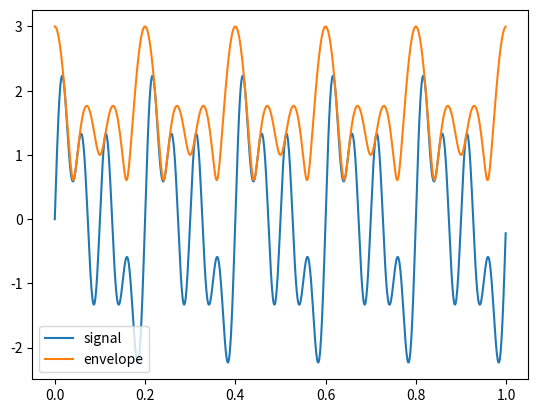

Write Python code to recreate this figure.
import numpy as np
from scipy.signal import hilbert
import matplotlib.pyplot as plt

# 生成一个测试信号
t = np.linspace(0, 1, 1000, endpoint=False)
signal = np.sin(2 * np.pi * 5 * t) + np.sin(2 * np.pi * 10 * t) + np.sin(2 * np.pi * 20 * t)

# 计算希尔伯特变换
analytic_signal = hilbert(signal)

# 计算幅度包络
amplitude_envelope = np.abs(analytic_signal)

# 绘制原始信号和包络
plt.plot(t, signal, label='signal')
plt.plot(t, amplitude_envelope, label='envelope')
plt.legend()
plt.show()
